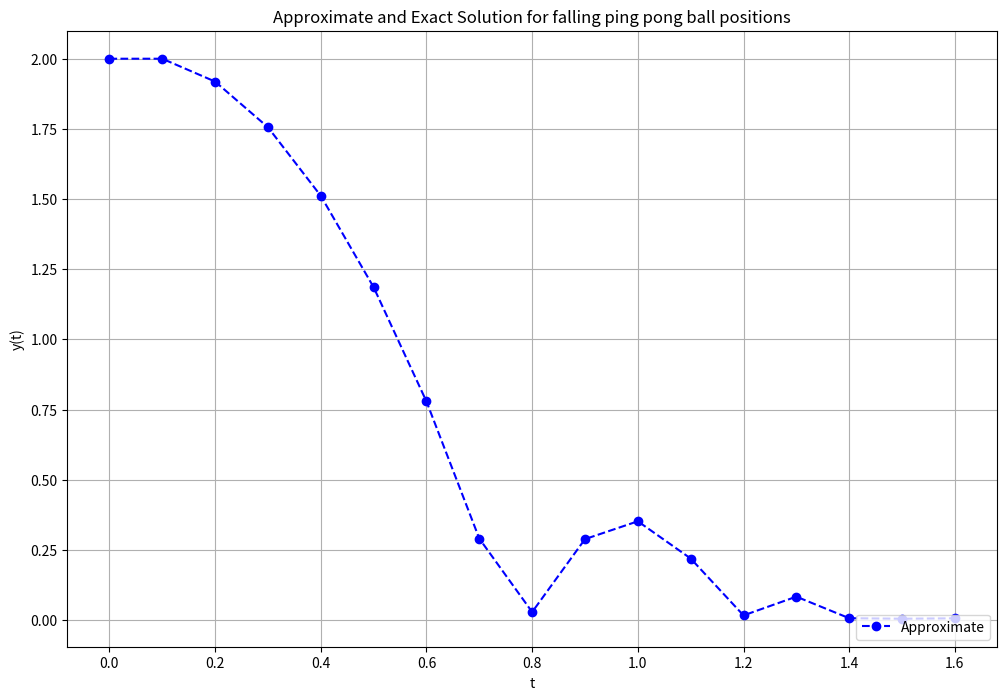

Write the Python code that produced this figure.
import numpy as np
import matplotlib.pyplot as plt

#Constants
IMPACTPOINTAPPROXIMATIONMAXDEPTH = 4
MAXBOUNCES = 5
MAXTIME = 10
GRAVITATIONALPULL = 9.81
REBOUND = 0.8
BALLRADIUS = 0
STARTHEIGHT = 2
TABLEHEIGHT = 0
STARTVELOCITY = 0
STEPDISTANCE = 0.1
AIRRESISTANCE = 0.17

# euler Integration function
def eulerIntegration(function, timeSincePrev, previousValue, timeSinceStart):
    return previousValue + timeSincePrev * function(timeSinceStart)

def eulerSimulateFallTrajectoryODE():
    #variables
    currentVelocity = 0
    currentTime = 0
    totalTime = 0
    numBounces = 0

    # list to save results
    functionResultsApprox = []
    functionResultsApprox.append(STARTHEIGHT)
    velocity = lambda t : STARTVELOCITY + -GRAVITATIONALPULL * currentTime + (-AIRRESISTANCE * (STARTVELOCITY + -GRAVITATIONALPULL * currentTime))

    # until either the maxtime is reached or either one of the bounds is crossed calculate ODE results using Euler
    while totalTime < MAXTIME and numBounces < MAXBOUNCES:
        functionResultsApprox.append(eulerIntegration(velocity, STEPDISTANCE, functionResultsApprox[-1], currentTime))

        if functionResultsApprox[-1] < TABLEHEIGHT:
            impactTime = approximateTimeOfImpact(TABLEHEIGHT, velocity, functionResultsApprox[-1], STEPDISTANCE, currentTime, IMPACTPOINTAPPROXIMATIONMAXDEPTH)
            currentVelocity = REBOUND * -velocity(currentTime)
            numBounces += 1
            currentTime = 0
            velocity = lambda t : currentVelocity + - GRAVITATIONALPULL * currentTime + (-AIRRESISTANCE * STARTVELOCITY + -GRAVITATIONALPULL * currentTime)
            functionResultsApprox[-1] = eulerIntegration(velocity, impactTime, TABLEHEIGHT, currentTime - STEPDISTANCE + impactTime)
        
        currentTime += STEPDISTANCE
        totalTime += STEPDISTANCE
    
    return functionResultsApprox

def approximateTimeOfImpact(target, function, previousValue, stepDistance, currentTime, maxDepth):
    currentDepth = 0
    newStepDistance = stepDistance/2
    bestResult = eulerIntegration(function, stepDistance,previousValue,currentTime)
    bestStep = stepDistance
    while currentDepth < maxDepth:
        eulerResult = eulerIntegration(function, newStepDistance, previousValue, currentTime)
        if abs(target - eulerResult) < abs(target - bestResult):
            bestResult = eulerResult
            bestStep = newStepDistance

        if eulerResult == target:
            return bestStep
        elif eulerResult < target:
            newStepDistance -= newStepDistance/2
        else:
            newStepDistance += newStepDistance/2
        currentDepth += 1
    return bestStep

yApprox = eulerSimulateFallTrajectoryODE()
time = []
for i in range(0,len(yApprox)):
    time.append(i*STEPDISTANCE)

plt.figure(figsize = (12, 8))
plt.plot(time, yApprox, 'bo--', label='Approximate')
#plt.plot(time, y, 'bo--', label='Approximate')
#plt.plot(time, yExact, 'g', label='Exact')
plt.title('Approximate and Exact Solution \
for falling ping pong ball positions')
plt.xlabel('t')
plt.ylabel('y(t)')
plt.grid()
plt.legend(loc='lower right')
plt.savefig('FallingBallSimulation{t}DeltaT.png'.format(t=STEPDISTANCE))